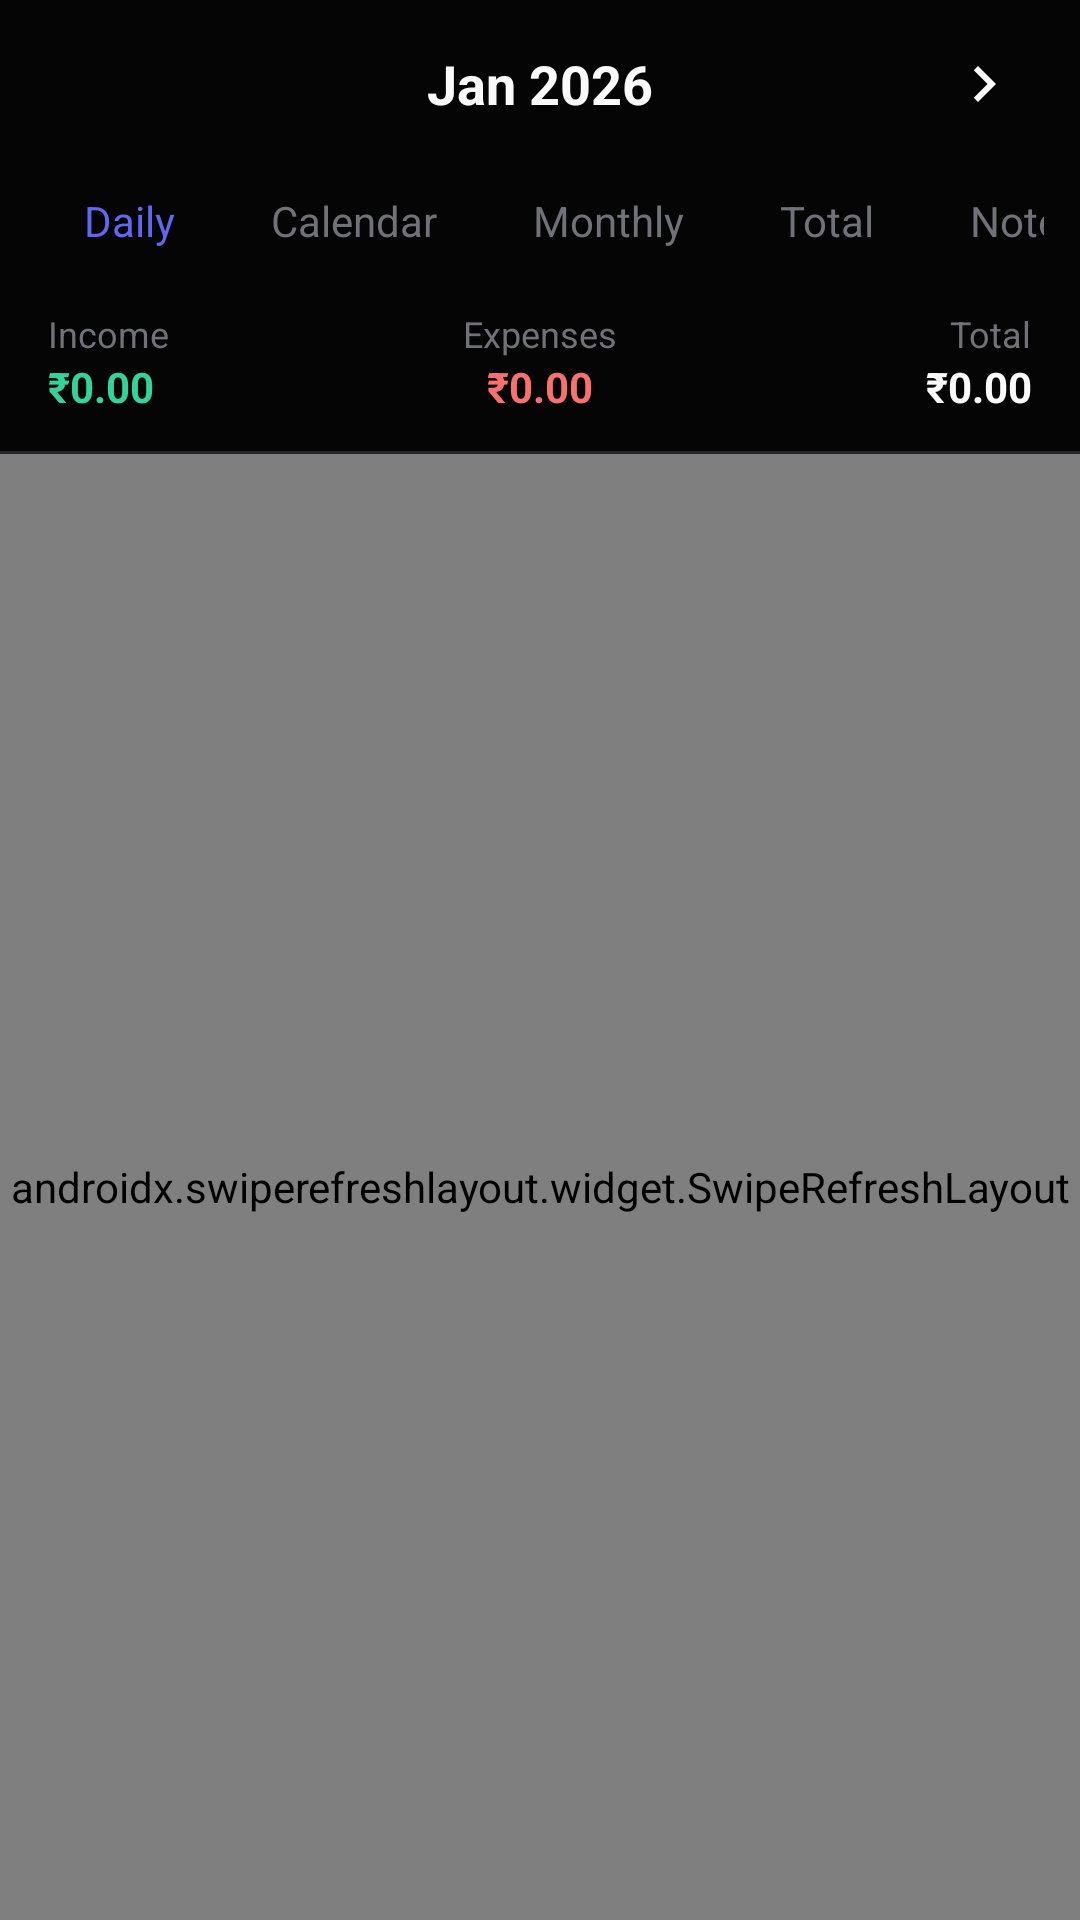

This screen was rendered from an Android layout file. Write that file and the resources it references.
<!-- AndroidManifest.xml: application theme Theme.Rupex -->
<!-- res/layout/fragment_transactions_new.xml -->
<?xml version="1.0" encoding="utf-8"?>
<LinearLayout xmlns:android="http://schemas.android.com/apk/res/android"
    xmlns:app="http://schemas.android.com/apk/res-auto"
    android:layout_width="match_parent"
    android:layout_height="match_parent"
    android:orientation="vertical"
    android:background="@color/background">

    
    <LinearLayout
        android:layout_width="match_parent"
        android:layout_height="wrap_content"
        android:orientation="horizontal"
        android:gravity="center_vertical"
        android:paddingHorizontal="16dp"
        android:paddingVertical="12dp">

        <ImageButton
            android:id="@+id/btnPrevMonth"
            android:layout_width="32dp"
            android:layout_height="32dp"
            android:src="@drawable/ic_arrow_left"
            android:background="?attr/selectableItemBackgroundBorderless"
            android:tint="@color/text_primary"
            android:contentDescription="Previous Month" />

        <TextView
            android:id="@+id/tvMonth"
            android:layout_width="0dp"
            android:layout_height="wrap_content"
            android:layout_weight="1"
            android:text="Jan 2026"
            android:textSize="18sp"
            android:textStyle="bold"
            android:textAlignment="center"
            android:textColor="@color/text_primary" />

        <ImageButton
            android:id="@+id/btnNextMonth"
            android:layout_width="32dp"
            android:layout_height="32dp"
            android:src="@drawable/ic_arrow_right"
            android:background="?attr/selectableItemBackgroundBorderless"
            android:tint="@color/text_primary"
            android:contentDescription="Next Month" />
    </LinearLayout>

    
    <HorizontalScrollView
        android:layout_width="match_parent"
        android:layout_height="wrap_content"
        android:scrollbars="none"
        android:paddingHorizontal="12dp">

        <LinearLayout
            android:layout_width="wrap_content"
            android:layout_height="wrap_content"
            android:orientation="horizontal">

            <TextView
                android:id="@+id/tabDaily"
                android:layout_width="wrap_content"
                android:layout_height="wrap_content"
                android:text="Daily"
                android:textSize="14sp"
                android:textColor="@color/primary"
                android:paddingHorizontal="16dp"
                android:paddingVertical="8dp" />

            <TextView
                android:id="@+id/tabCalendar"
                android:layout_width="wrap_content"
                android:layout_height="wrap_content"
                android:text="Calendar"
                android:textSize="14sp"
                android:textColor="@color/text_tertiary"
                android:paddingHorizontal="16dp"
                android:paddingVertical="8dp" />

            <TextView
                android:id="@+id/tabMonthly"
                android:layout_width="wrap_content"
                android:layout_height="wrap_content"
                android:text="Monthly"
                android:textSize="14sp"
                android:textColor="@color/text_tertiary"
                android:paddingHorizontal="16dp"
                android:paddingVertical="8dp" />

            <TextView
                android:id="@+id/tabTotal"
                android:layout_width="wrap_content"
                android:layout_height="wrap_content"
                android:text="Total"
                android:textSize="14sp"
                android:textColor="@color/text_tertiary"
                android:paddingHorizontal="16dp"
                android:paddingVertical="8dp" />

            <TextView
                android:id="@+id/tabNote"
                android:layout_width="wrap_content"
                android:layout_height="wrap_content"
                android:text="Note"
                android:textSize="14sp"
                android:textColor="@color/text_tertiary"
                android:paddingHorizontal="16dp"
                android:paddingVertical="8dp" />

        </LinearLayout>
    </HorizontalScrollView>

    
    <LinearLayout
        android:layout_width="match_parent"
        android:layout_height="wrap_content"
        android:orientation="horizontal"
        android:paddingHorizontal="16dp"
        android:paddingVertical="12dp"
        android:gravity="center_vertical">

        
        <LinearLayout
            android:layout_width="0dp"
            android:layout_height="wrap_content"
            android:layout_weight="1"
            android:orientation="vertical">

            <TextView
                android:layout_width="wrap_content"
                android:layout_height="wrap_content"
                android:text="Income"
                android:textSize="12sp"
                android:textColor="@color/text_tertiary" />

            <TextView
                android:id="@+id/tvSummaryIncome"
                android:layout_width="wrap_content"
                android:layout_height="wrap_content"
                android:text="₹0.00"
                android:textSize="14sp"
                android:textStyle="bold"
                android:textColor="@color/income" />
        </LinearLayout>

        
        <LinearLayout
            android:layout_width="0dp"
            android:layout_height="wrap_content"
            android:layout_weight="1"
            android:orientation="vertical"
            android:gravity="center_horizontal">

            <TextView
                android:layout_width="wrap_content"
                android:layout_height="wrap_content"
                android:text="Expenses"
                android:textSize="12sp"
                android:textColor="@color/text_tertiary" />

            <TextView
                android:id="@+id/tvSummaryExpenses"
                android:layout_width="wrap_content"
                android:layout_height="wrap_content"
                android:text="₹0.00"
                android:textSize="14sp"
                android:textStyle="bold"
                android:textColor="@color/expense" />
        </LinearLayout>

        
        <LinearLayout
            android:layout_width="0dp"
            android:layout_height="wrap_content"
            android:layout_weight="1"
            android:orientation="vertical"
            android:gravity="end">

            <TextView
                android:layout_width="wrap_content"
                android:layout_height="wrap_content"
                android:text="Total"
                android:textSize="12sp"
                android:textColor="@color/text_tertiary" />

            <TextView
                android:id="@+id/tvSummaryTotal"
                android:layout_width="wrap_content"
                android:layout_height="wrap_content"
                android:text="₹0.00"
                android:textSize="14sp"
                android:textStyle="bold"
                android:textColor="@color/text_primary" />
        </LinearLayout>

    </LinearLayout>

    
    <View
        android:layout_width="match_parent"
        android:layout_height="1dp"
        android:background="@color/divider" />

    
    <androidx.swiperefreshlayout.widget.SwipeRefreshLayout
        android:id="@+id/swipeRefresh"
        android:layout_width="match_parent"
        android:layout_height="0dp"
        android:layout_weight="1">

        <androidx.recyclerview.widget.RecyclerView
            android:id="@+id/rvTransactions"
            android:layout_width="match_parent"
            android:layout_height="match_parent"
            android:clipToPadding="false"
            android:paddingBottom="80dp" />

    </androidx.swiperefreshlayout.widget.SwipeRefreshLayout>

    
    <LinearLayout
        android:id="@+id/emptyState"
        android:layout_width="match_parent"
        android:layout_height="match_parent"
        android:orientation="vertical"
        android:gravity="center"
        android:visibility="gone">

        <TextView
            android:layout_width="wrap_content"
            android:layout_height="wrap_content"
            android:text="📭"
            android:textSize="48sp" />

        <TextView
            android:layout_width="wrap_content"
            android:layout_height="wrap_content"
            android:layout_marginTop="16dp"
            android:text="No transactions yet"
            android:textSize="16sp"
            android:textColor="@color/text_secondary" />

    </LinearLayout>

    
    <com.google.android.material.chip.ChipGroup
        android:id="@+id/chipGroup"
        android:layout_width="wrap_content"
        android:layout_height="wrap_content"
        android:visibility="gone">
        <com.google.android.material.chip.Chip
            android:id="@+id/chipAll"
            android:layout_width="wrap_content"
            android:layout_height="wrap_content" />
        <com.google.android.material.chip.Chip
            android:id="@+id/chipExpense"
            android:layout_width="wrap_content"
            android:layout_height="wrap_content" />
        <com.google.android.material.chip.Chip
            android:id="@+id/chipIncome"
            android:layout_width="wrap_content"
            android:layout_height="wrap_content" />
    </com.google.android.material.chip.ChipGroup>

</LinearLayout>
<!-- resources referenced by this layout -->
<resources>
  <color name="background">#050505</color>
  <color name="divider">#27272A</color>
  <color name="expense">#F87171</color>
  <color name="income">#34D399</color>
  <color name="primary">#6366F1</color>
  <color name="text_primary">#FAFAFA</color>
  <color name="text_secondary">#A1A1AA</color>
  <color name="text_tertiary">#71717A</color>
  <!-- drawable ic_arrow_right (drawable) -->
  <?xml version="1.0" encoding="utf-8"?>
  <vector xmlns:android="http://schemas.android.com/apk/res/android"
      android:width="24dp"
      android:height="24dp"
      android:viewportWidth="24"
      android:viewportHeight="24"
      android:tint="?attr/colorControlNormal">
      <path
          android:fillColor="@android:color/white"
          android:pathData="M8.59,16.59L10,18l6,-6 -6,-6 -1.41,1.41L13.17,12z" />
  </vector>
  <style name="Theme.Rupex" parent="Theme.Material3.Dark.NoActionBar">
          <item name="colorPrimary">@color/primary</item>
          <item name="colorPrimaryDark">@color/primary_dark</item>
          <item name="colorOnPrimary">@color/text_primary</item>
          <item name="colorSecondary">@color/accent</item>
          <item name="android:colorBackground">@color/background</item>
          <item name="colorSurface">@color/surface</item>
          <item name="colorOnSurface">@color/text_primary</item>
          <item name="android:textColorPrimary">@color/text_primary</item>
          <item name="android:textColorSecondary">@color/text_secondary</item>
          <item name="android:statusBarColor">@color/background</item>
          <item name="android:navigationBarColor">@color/background</item>
          <item name="android:windowLightStatusBar">false</item>
          <item name="android:windowBackground">@color/background</item>
      </style>
  <color name="primary_dark">#4338CA</color>
  <color name="accent">#A5B4FC</color>
  <color name="surface">#121212</color>
</resources>
